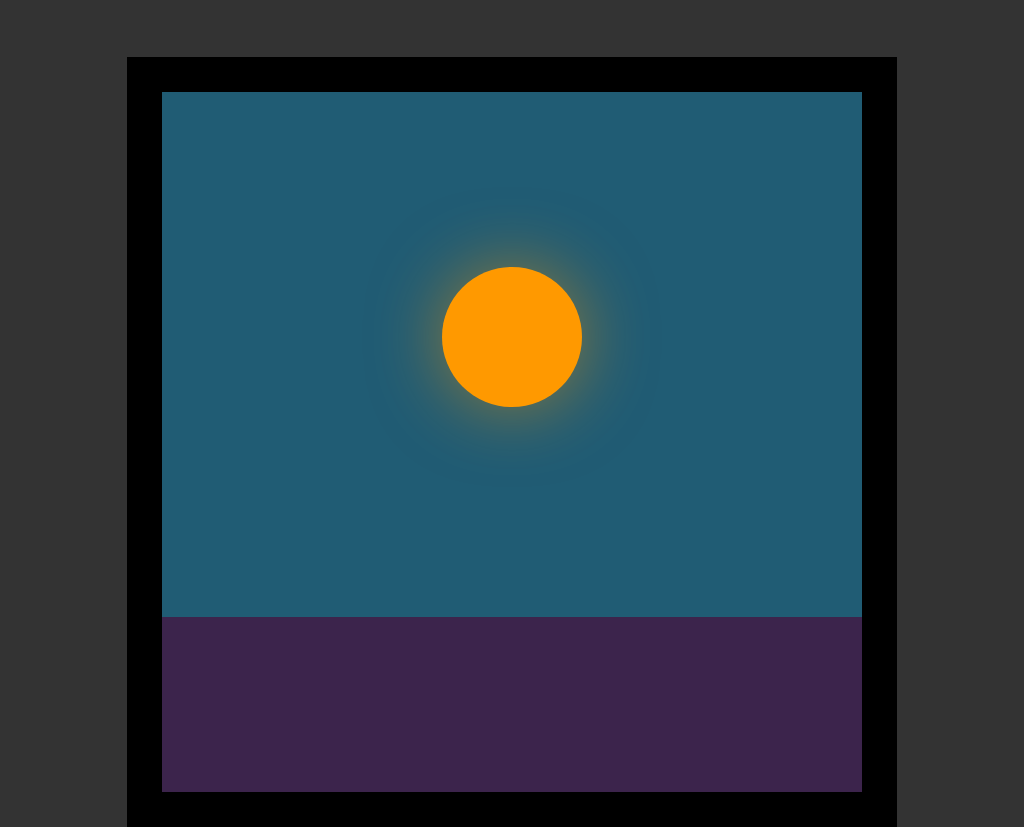

Here is a drawing made with CSS. Write the source that renders it.

<!DOCTYPE html>
<html lang="en">
<head>
    <meta charset="UTF-8">
    <meta name="viewport" content="width=device-width, initial-scale=1.0">
    <title>Basic Animated Pixel Art Scene</title>
    <script src="https://cdn.tailwindcss.com"></script>
    <link href="https://fonts.googleapis.com/css2?family=Press+Start+2P&display=swap" rel="stylesheet">
    <style>
        /* Base configuration for the pixel grid */
        :root {
            --pixel-size: 10px; /* Large pixels for a basic look (20x20 grid) */
            --dark-ground: #3c244c; /* Deep purple/brown for foreground */
            --sun-color: #ff9900; /* Orange/Yellow sun */
        }

        body {
            background-color: #333333;
            display: flex;
            justify-content: center;
            align-items: center;
            min-height: 100vh;
            margin: 0;
            font-family: 'Press Start 2P', cursive;
            color: white;
            flex-direction: column;
            overflow: hidden; 
        }

        h1 {
            font-size: 1.2rem;
            margin-bottom: 2rem;
            text-shadow: 2px 2px #000;
        }

        /* --- PIXEL CANVAS --- */

        .scene-wrapper {
            /* Scale up the basic canvas (20x20 grid) */
            transform: scale(3.5); 
            transform-origin: center;
            margin-top: 50px;
            /* Simple border to frame the "painting" */
            border: calc(1 * var(--pixel-size)) solid #000000; 
        }

        .scene {
            /* The 20x20 Pixel Canvas (200px x 200px before scaling) */
            width: calc(20 * var(--pixel-size)); 
            height: calc(20 * var(--pixel-size));
            position: relative;
        }

        /* --- GROUND/WATER --- */
        .ground {
            position: absolute;
            top: calc(15 * var(--pixel-size));
            left: 0;
            width: calc(20 * var(--pixel-size)); 
            height: calc(5 * var(--pixel-size));
            background: var(--dark-ground);
            z-index: 5;
        }

        /* --- ANIMATED SKY --- */
        .sky {
            position: absolute;
            top: 0;
            left: 0;
            width: calc(20 * var(--pixel-size)); 
            height: calc(15 * var(--pixel-size));
            background: #205c74; /* Initial Blue */
            animation: color-cycle 8s infinite alternate;
            z-index: 10;
        }

        /* Color cycle for the sky (simulating day/night cycle) */
        @keyframes color-cycle {
            0%   { background-color: #0b1a20; } /* Night */
            30%  { background-color: #4b2a64; } /* Dawn Purple */
            60%  { background-color: #ff6e40; } /* Sunrise Orange */
            100% { background-color: #205c74; } /* Day Blue */
        }

        /* --- ANIMATED SUN/MOON --- */
        .sun {
            position: absolute;
            top: calc(5 * var(--pixel-size));
            left: calc(8 * var(--pixel-size));
            width: calc(4 * var(--pixel-size)); 
            height: calc(4 * var(--pixel-size));
            background: var(--sun-color);
            border-radius: 50%; /* Makes the sun circle (not pixelated) */
            z-index: 15;
            animation: pulse 2s infinite ease-in-out alternate;
            box-shadow: 
                0 0 calc(2 * var(--pixel-size)) 0 rgba(255, 153, 0, 0.5); /* Outer glow */
        }

        /* Sun Pulse animation */
        @keyframes pulse {
            0% { 
                transform: scale(1); 
                opacity: 0.8;
                box-shadow: 0 0 calc(2 * var(--pixel-size)) 0 rgba(255, 153, 0, 0.5);
            }
            100% { 
                transform: scale(1.1); 
                opacity: 1;
                box-shadow: 0 0 calc(4 * var(--pixel-size)) calc(1 * var(--pixel-size)) rgba(255, 153, 0, 0.8);
            }
        }
    </style>
</head>
<body>

    <h1 class="text-xl text-yellow-300">ANIMATED PIXEL PAINTING</h1>

    <div class="scene-wrapper">
        <div class="scene">
            <!-- Sky with animated color cycle -->
            <div class="sky"></div>

            <!-- Animated Sun/Moon -->
            <div class="sun"></div>

            <!-- Ground or Water (static) -->
            <div class="ground"></div>
        </div>
    </div>
    
</body>
</html>